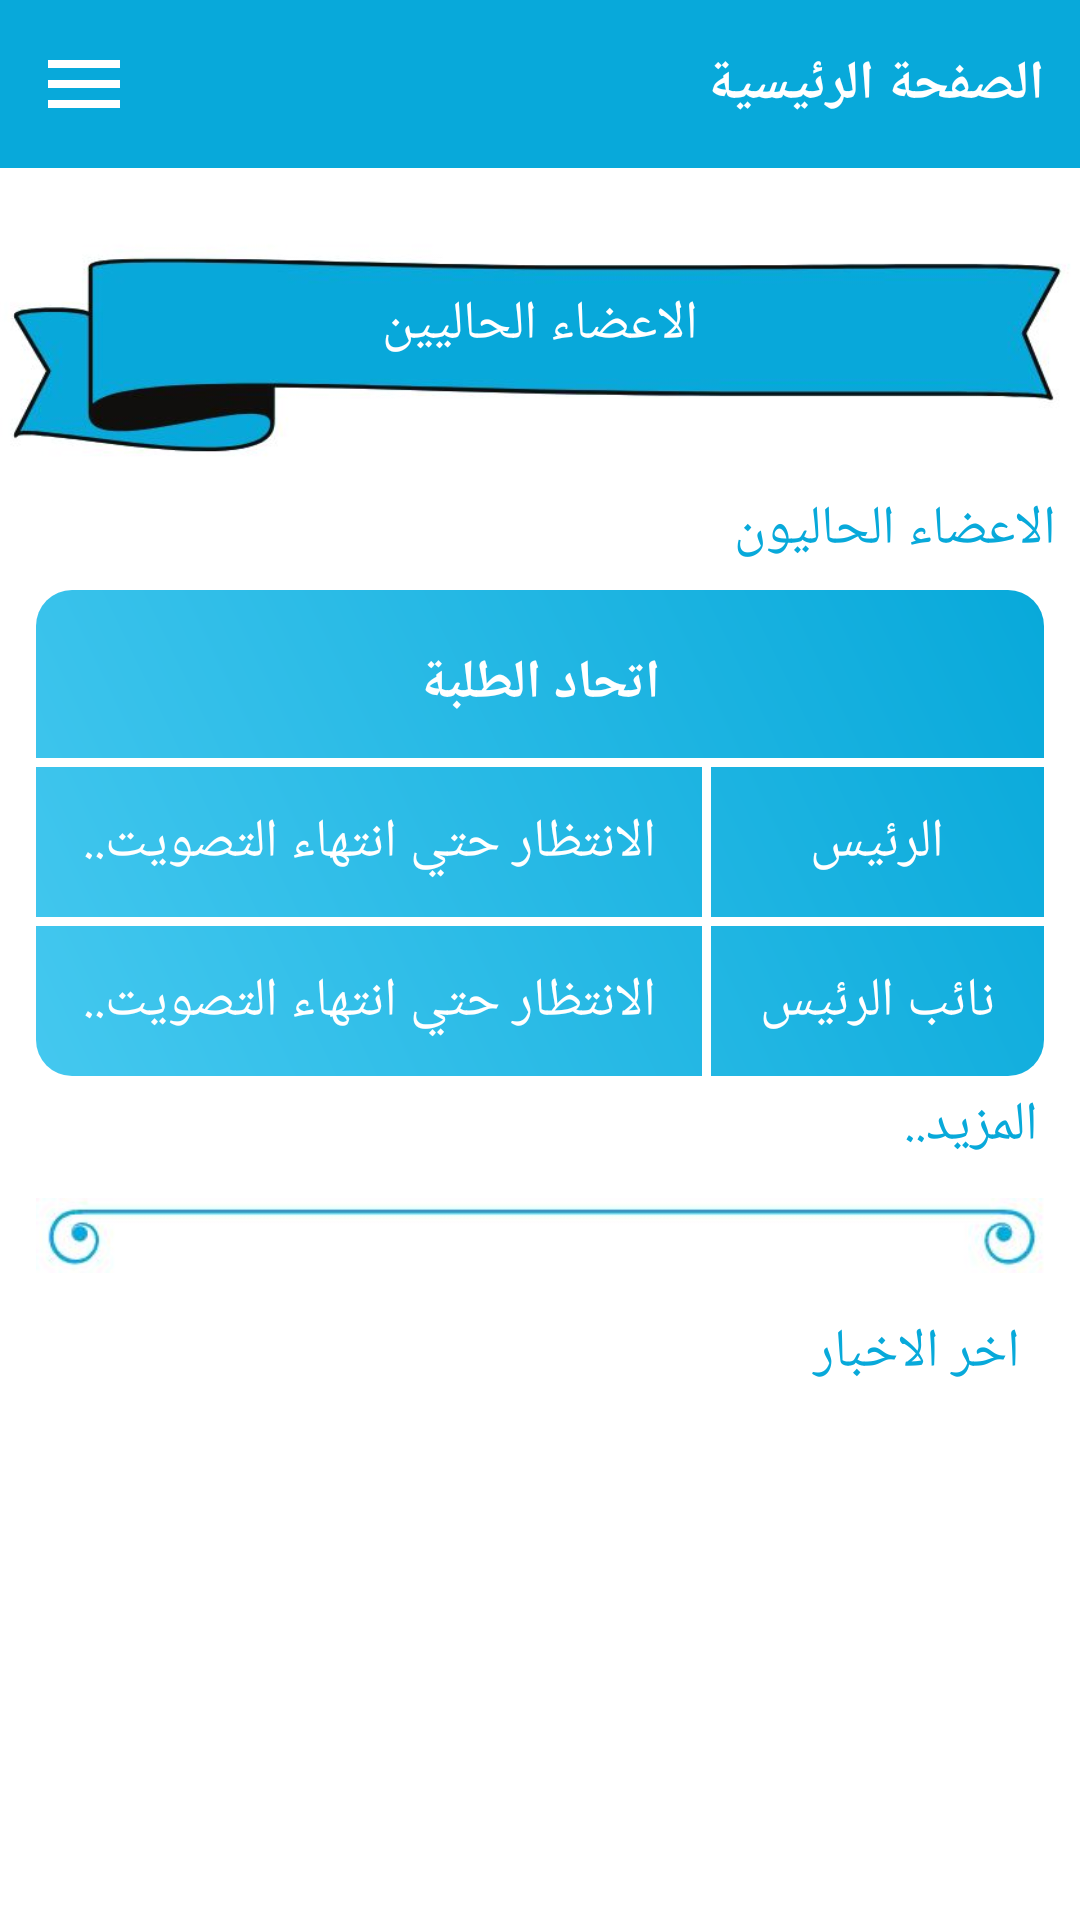

This screen was rendered from an Android layout file. Write that file and the resources it references.
<!-- AndroidManifest.xml: application theme AppTheme -->
<!-- res/layout/home_student2.xml -->
<?xml version="1.0" encoding="utf-8"?>
<androidx.drawerlayout.widget.DrawerLayout xmlns:android="http://schemas.android.com/apk/res/android"
    xmlns:app="http://schemas.android.com/apk/res-auto"
    xmlns:tools="http://schemas.android.com/tools"
    android:layout_width="match_parent"
    android:layout_height="match_parent"
    android:orientation="vertical"
    android:layoutDirection="ltr"
    android:id="@+id/drawer_layout2"
    tools:context=".Home_Student"
    android:background="#FFF">

    <LinearLayout
        android:layout_width="match_parent"
        android:layout_height="match_parent"
        android:orientation="vertical">

    <include
        layout="@layout/main_toolbar"/>

        <LinearLayout
            android:layout_width="match_parent"
            android:layout_height="match_parent"
            android:orientation="vertical"
            android:background="#FFF">

            <LinearLayout
                android:layout_width="match_parent"
                android:layout_height="100dp"
                android:orientation="horizontal"
                android:background="@drawable/aa11">

                <TextView
                    android:id="@+id/tv_currentStageStudent"
                    android:layout_width="match_parent"
                    android:layout_height="match_parent"
                    android:textColor="#FFF"
                    android:textSize="18sp"
                    android:text="الاعضاء الحاليين"
                    android:gravity="center"
                    android:paddingTop="4sp"/>

        </LinearLayout>

            <TextView
                android:layout_width="match_parent"
                android:layout_height="wrap_content"
                android:textColor="#08A9DA"
                android:text="الاعضاء الحاليون"
                android:textSize="18sp"
                android:layout_marginRight="8dp"
                android:layout_marginVertical="8dp" />

            <LinearLayout
                android:layout_width="match_parent"
                android:layout_height="wrap_content"
                android:background="@drawable/text_background"
                android:layout_marginHorizontal="12dp">

                <LinearLayout
                    android:layout_width="match_parent"
                    android:layout_height="match_parent"
                    android:orientation="vertical">

                    <LinearLayout
                        android:layout_width="match_parent"
                        android:layout_height="wrap_content"
                        android:orientation="horizontal">

                        <TextView
                            android:layout_width="match_parent"
                            android:layout_height="50dp"
                            android:layout_marginTop="6dp"
                            android:layout_weight="3"
                            android:gravity="center"
                            android:text="اتحاد الطلبة"
                            android:textColor="#FFF"
                            android:textSize="18sp"
                            android:textStyle="bold" />

                    </LinearLayout>

                    <View
                        android:layout_width="match_parent"
                        android:layout_height="3dp"
                        android:background="#FFF"/>
                    <LinearLayout
                        android:layout_width="match_parent"
                        android:layout_height="wrap_content"
                        android:orientation="vertical">

                        <LinearLayout
                            android:layout_width="match_parent"
                            android:layout_height="50dp"
                            android:orientation="horizontal">

                            <TextView
                                android:id="@+id/txt_winner1"
                                android:layout_width="0dp"
                                android:layout_height="match_parent"
                                android:layout_weight="3"
                                android:textColor="#FFF"
                                android:textSize="18dp"
                                android:text="الانتظار حتي انتهاء التصويت.."
                                android:gravity="center"/>

                            <View
                                android:layout_width="3dp"
                                android:layout_height="wrap_content"
                                android:background="#FFF"/>

                            <TextView
                                android:layout_width="0dp"
                                android:layout_height="match_parent"
                                android:layout_weight="1.5"
                                android:textColor="#FFF"
                                android:textSize="18sp"
                                android:text="الرئيس"
                                android:gravity="center"/>
                        </LinearLayout>

                        <View
                            android:layout_width="match_parent"
                            android:layout_height="3dp"
                            android:background="#FFF"/>
                        <LinearLayout
                            android:layout_width="match_parent"
                            android:layout_height="50dp"
                            android:orientation="horizontal">

                            <TextView
                                android:id="@+id/txt_winner2"
                                android:layout_width="0dp"
                                android:layout_height="match_parent"
                                android:layout_weight="3"
                                android:textColor="#FFF"
                                android:textSize="18dp"
                                android:text="الانتظار حتي انتهاء التصويت.."
                                android:gravity="center"/>

                            <View
                                android:layout_width="3dp"
                                android:layout_height="wrap_content"
                                android:background="#FFF"/>

                            <TextView
                                android:layout_width="0dp"
                                android:layout_height="match_parent"
                                android:layout_weight="1.5"
                                android:gravity="center"
                                android:text="نائب الرئيس"
                                android:textColor="#FFF"
                                android:textSize="18sp" />
                        </LinearLayout>
                    </LinearLayout>
                </LinearLayout>
            </LinearLayout>
            <TextView
                android:layout_width="match_parent"
                android:layout_height="wrap_content"
                android:gravity="right"
                android:textSize="18sp"
                android:text="المزيد.."
                android:textColor="#08A9DA"
                android:layout_marginTop="4dp"
                android:layout_marginRight="14dp"
                android:onClick="btnCurrentMembers"/>

            <ImageView
                android:layout_width="match_parent"
                android:layout_height="25dp"
                android:layout_marginTop="12sp"
                android:layout_marginHorizontal="12sp"
                android:src="@drawable/aaa22"/>

            <LinearLayout
                android:layout_width="match_parent"
                android:layout_height="wrap_content"
                android:orientation="vertical"
                android:layout_marginHorizontal="12dp"
                android:layout_marginTop="6dp">

                <TextView
                    android:layout_width="match_parent"
                    android:layout_height="wrap_content"
                    android:textSize="18sp"
                    android:text="اخر الاخبار"
                    android:textColor="#08A9DA"
                    android:layout_marginRight="8dp"
                    android:layout_marginVertical="8dp" />

                <androidx.recyclerview.widget.RecyclerView
                    android:id="@+id/rv_student"
                    android:layout_width="match_parent"
                    android:layout_height="260dp" />
        </LinearLayout>

    </LinearLayout>
    </LinearLayout>
    <RelativeLayout
        android:layout_width="300dp"
        android:layout_height="match_parent"
        android:layout_gravity="start"
        android:background="@android:color/white">

        <include
            layout="@layout/main_nav_drawer"/>

    </RelativeLayout>
</androidx.drawerlayout.widget.DrawerLayout>
<!-- res/layout/main_toolbar.xml (included above) -->
<?xml version="1.0" encoding="utf-8"?>
<LinearLayout
    xmlns:android="http://schemas.android.com/apk/res/android" android:layout_width="match_parent"
    android:layout_height="wrap_content"
    android:orientation="horizontal"
    android:padding="12dp"
    android:background="#08A9DA"
    android:gravity="center_vertical">
    <ImageView
        android:layout_width="wrap_content"
        android:layout_height="wrap_content"
        android:onClick="ClickMenu"
        android:src="@drawable/ic_menu"/>
    <TextView
        android:layout_width="0dp"
        android:layout_height="wrap_content"
        android:layout_weight="1"
        android:text="الصفحة الرئيسية"
        android:textSize="18sp"
        android:textStyle="bold"
        android:textAlignment="inherit"
        android:textColor="#FFF" />



</LinearLayout>
<!-- res/layout/main_nav_drawer.xml (included above) -->
<?xml version="1.0" encoding="utf-8"?>
<LinearLayout
    xmlns:android="http://schemas.android.com/apk/res/android" android:layout_width="match_parent"
    android:layout_height="match_parent"
    android:orientation="vertical"
    android:background="#fff">

    <ImageView
        android:layout_width="match_parent"
        android:layout_height="200dp"
        android:src="@drawable/image_logo2"
        android:background="#08A9DA"/>

    <LinearLayout
        android:id="@+id/btn_goToNominationStudent"
        android:layout_width="match_parent"
        android:layout_height="wrap_content"
        android:orientation="horizontal"
        android:gravity="center_vertical"
        android:onClick="openNomination">



        <ImageView
            android:id="@+id/image1"
            android:layout_width="0dp"
            android:layout_weight="1"
            android:layout_height="32dp"
            android:src="@drawable/ic_nomination" />

        <TextView
            android:id="@+id/textView1"
            android:layout_width="0dp"
            android:layout_height="wrap_content"
            android:layout_weight="4"
            android:text="طلب الترشح"
            android:padding="16dp"
            android:textSize="20dp"
            android:textColor="#000000"
            />

    </LinearLayout>
    <LinearLayout
        android:id="@+id/btn_goToVote"
        android:layout_width="match_parent"
        android:layout_height="wrap_content"
        android:orientation="horizontal"
        android:gravity="center_vertical"
        android:onClick="openVote">

        <ImageView
            android:id="@+id/image2"
            android:layout_width="0dp"
            android:layout_height="32dp"
            android:layout_weight="1"
            android:src="@drawable/ic_vote"/>

        <TextView
            android:id="@+id/textView2"
            android:layout_width="0dp"
            android:layout_height="wrap_content"
            android:layout_weight="4"
            android:text="التصويت"
            android:padding="16dp"
            android:textSize="20dp"
            android:textColor="#000000"
            />


    </LinearLayout>
























    <LinearLayout
        android:id="@+id/btn_goToCandidateResults"
        android:layout_width="match_parent"
        android:layout_height="wrap_content"
        android:orientation="horizontal"
        android:gravity="center_vertical"
        android:onClick="ElectionResults">

        <ImageView
            android:id="@+id/image3"
            android:layout_width="0dp"
            android:layout_weight="1"
            android:layout_height="32dp"
            android:src="@drawable/ic_nomination" />

        <TextView
            android:id="@+id/textView3"
            android:layout_width="0dp"
            android:layout_height="wrap_content"
            android:layout_weight="4"
            android:text="نتائج الانتخابات"
            android:padding="16dp"
            android:textSize="20dp"
            android:textColor="#000000"
            />

    </LinearLayout>

    <LinearLayout
        android:layout_width="match_parent"
        android:layout_height="wrap_content"
        android:orientation="horizontal"
        android:gravity="center_vertical"
        android:onClick="ClickLogOut">

        <ImageView
            android:layout_width="0dp"
            android:layout_height="32dp"
            android:layout_weight="1"
            android:src="@drawable/ic_sign_out"/>

        <TextView
            android:id="@+id/textView4"
            android:layout_width="0dp"
            android:layout_height="wrap_content"
            android:layout_weight="4"
            android:text="تسجيل الخروج"
            android:padding="16dp"
            android:textSize="20dp"
            android:textColor="#010101" />

    </LinearLayout>



</LinearLayout>
<!-- resources referenced by this layout -->
<resources>
  <!-- drawable aa11: jpg bitmap (drawable, 19639 bytes) -->
  <!-- drawable aaa22: jpg bitmap (drawable, 11700 bytes) -->
  <!-- drawable ic_menu (drawable) -->
  <vector android:height="32dp" android:tint="#FFF"
      android:viewportHeight="24" android:viewportWidth="24"
      android:width="32dp" xmlns:android="http://schemas.android.com/apk/res/android">
      <path android:fillColor="@android:color/white" android:pathData="M3,18h18v-2L3,16v2zM3,13h18v-2L3,11v2zM3,6v2h18L21,6L3,6z"/>
  </vector>
  <!-- drawable ic_vote (drawable) -->
  <vector android:height="24dp" android:tint="#060606"
      android:viewportHeight="24" android:viewportWidth="24"
      android:width="24dp" xmlns:android="http://schemas.android.com/apk/res/android">
      <path android:fillColor="@android:color/white" android:pathData="M18,13h-0.68l-2,2h1.91L19,17L5,17l1.78,-2h2.05l-2,-2L6,13l-3,3v4c0,1.1 0.89,2 1.99,2L19,22c1.1,0 2,-0.89 2,-2v-4l-3,-3zM17,7.95l-4.95,4.95 -3.54,-3.54 4.95,-4.95L17,7.95zM12.76,2.29L6.39,8.66c-0.39,0.39 -0.39,1.02 0,1.41l4.95,4.95c0.39,0.39 1.02,0.39 1.41,0l6.36,-6.36c0.39,-0.39 0.39,-1.02 0,-1.41L14.16,2.3c-0.38,-0.4 -1.01,-0.4 -1.4,-0.01z"/>
  </vector>
  <!-- drawable image_logo2: png bitmap (drawable, 12268 bytes) -->
  <!-- drawable text_background (drawable) -->
  <?xml version="1.0" encoding="utf-8"?>
  <shape xmlns:android="http://schemas.android.com/apk/res/android">
  
      <gradient android:startColor="#44C8EF"
          android:endColor="#08A9DA"
          android:angle="45"/>
      <corners android:radius="12dp"/>
  </shape>
  <style name="AppTheme" parent="Theme.AppCompat.Light.DarkActionBar">
          
          <item name="colorPrimary">@color/colorPrimaryDark</item>
          <item name="colorPrimaryDark">@color/colorPrimaryDark</item>
          <item name="colorAccent">@color/colorAccent</item>
      </style>
  <color name="colorPrimaryDark">#08A9DA</color>
  <color name="colorAccent">#03DAC5</color>
</resources>
